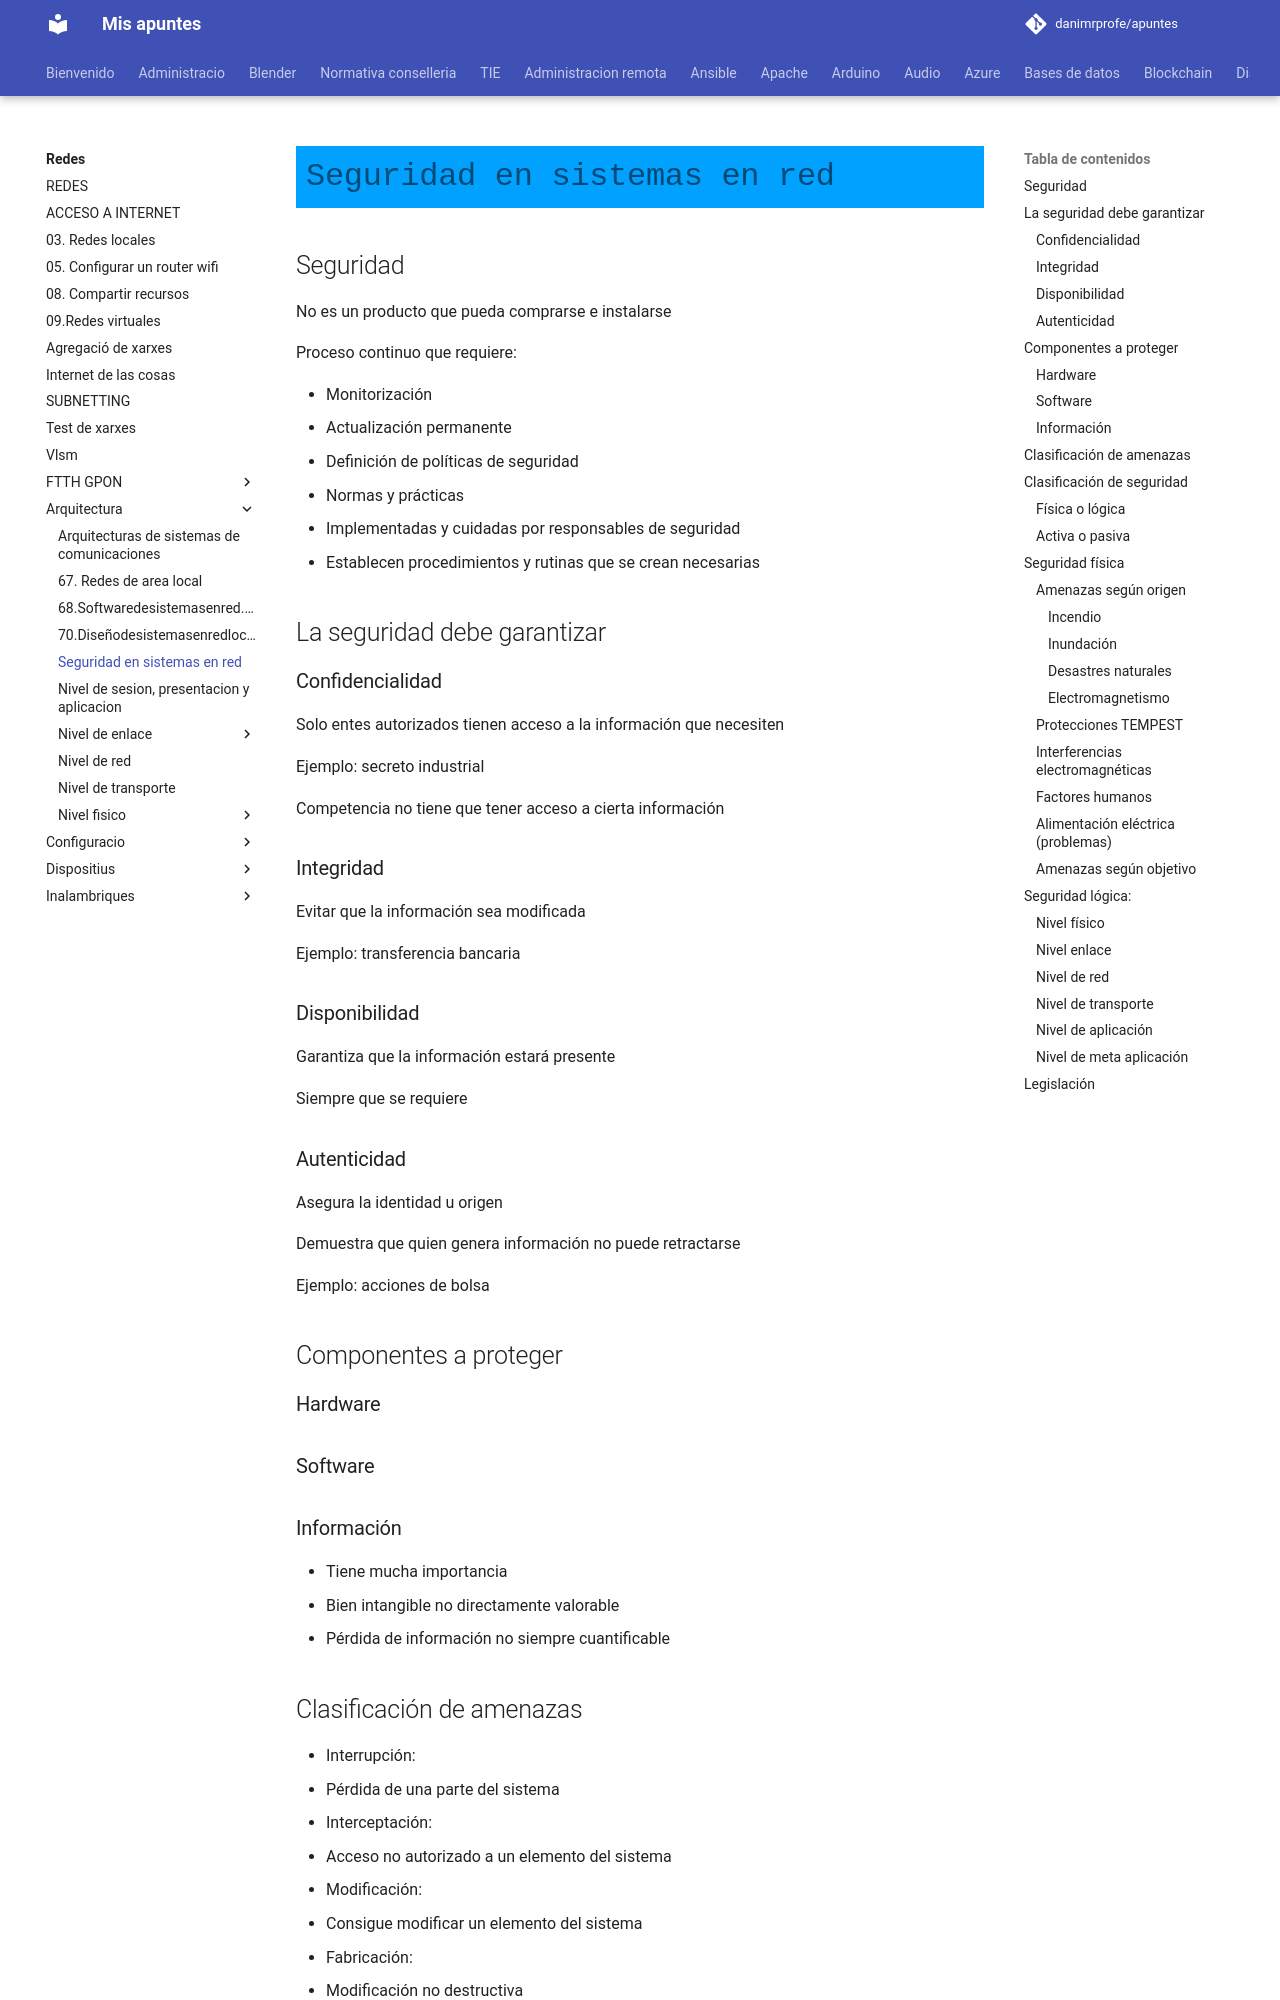

repository: danimrprofe/apuntes · page: redes/arquitectura/72Laseguridadensistemasenred.Serviciosdeseguridad.Técnicasysistemasdeprotección.Estándares.docx/index.html · generator: mkdocs

# Seguridad en sistemas en red

## Seguridad

No es un producto que pueda comprarse e instalarse

Proceso continuo que requiere:

- Monitorización
- Actualización permanente
- Definición de políticas de seguridad
- Normas y prácticas
  - Implementadas y cuidadas por responsables de seguridad
  - Establecen procedimientos y rutinas que se crean necesarias

## La seguridad debe garantizar

### Confidencialidad

Solo entes autorizados tienen acceso a la información que necesiten

Ejemplo: secreto industrial

Competencia no tiene que tener acceso a cierta información

### Integridad

Evitar que la información sea modificada

Ejemplo: transferencia bancaria

### Disponibilidad

Garantiza que la información estará presente

Siempre que se requiere

### Autenticidad

Asegura la identidad u origen

Demuestra que quien genera información no puede retractarse

Ejemplo: acciones de bolsa

## Componentes a proteger

### Hardware

### Software

### Información

- Tiene mucha importancia
- Bien intangible no directamente valorable
- Pérdida de información no siempre cuantificable

## Clasificación de amenazas

- Interrupción:
  - Pérdida de una parte del sistema
- Interceptación:
  - Acceso no autorizado a un elemento del sistema
- Modificación:
  - Consigue modificar un elemento del sistema
- Fabricación:
  - Modificación no destructiva

Persigue que el sistema trabaje de forma similar

Cambiando alguna parte del objeto final del mismo

## Clasificación de seguridad

### Física o lógica
